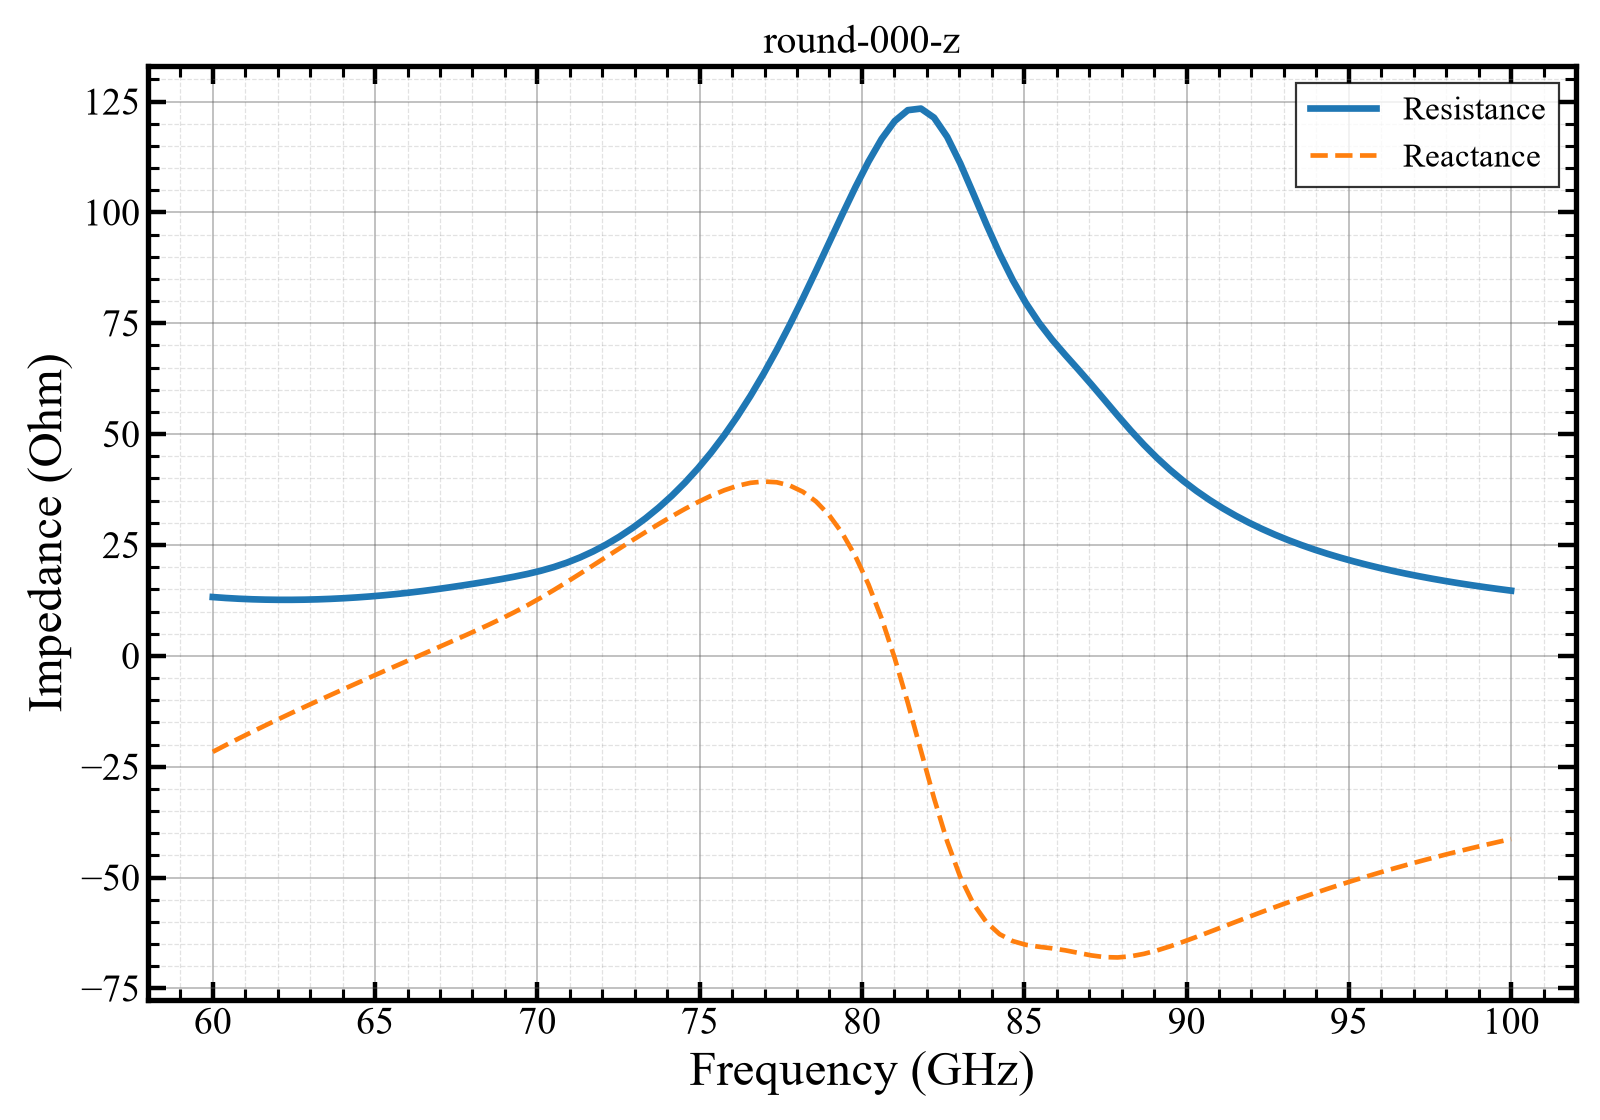

Values plotted in this chart, from the file beside it:
freq_ghz, re, im
60, 13.26, -21.65
60.4, 13.05, -20.11
60.81, 12.88, -18.61
61.21, 12.76, -17.14
61.62, 12.68, -15.7
62.02, 12.64, -14.28
62.42, 12.63, -12.89
62.83, 12.67, -11.51
63.23, 12.74, -10.15
63.64, 12.85, -8.807
64.04, 13, -7.473
64.44, 13.18, -6.149
64.85, 13.4, -4.834
65.25, 13.65, -3.525
65.66, 13.94, -2.221
66.06, 14.26, -0.9224
66.46, 14.62, 0.3739
66.87, 15, 1.67
67.27, 15.42, 2.969
67.68, 15.86, 4.277
68.08, 16.32, 5.603
68.48, 16.8, 6.963
68.89, 17.31, 8.373
69.29, 17.86, 9.853
69.7, 18.47, 11.42
70.1, 19.18, 13.08
70.51, 20.02, 14.83
70.91, 21.01, 16.65
71.31, 22.19, 18.51
71.72, 23.55, 20.4
72.12, 25.1, 22.3
72.53, 26.86, 24.19
72.93, 28.82, 26.07
73.33, 31.01, 27.91
73.74, 33.42, 29.71
74.14, 36.1, 31.46
74.55, 39.04, 33.13
74.95, 42.28, 34.69
75.35, 45.84, 36.11
75.76, 49.73, 37.34
76.16, 53.99, 38.33
76.57, 58.61, 39.01
76.97, 63.61, 39.31
77.37, 68.97, 39.14
77.78, 74.66, 38.4
78.18, 80.65, 37
78.59, 86.85, 34.81
78.99, 93.18, 31.73
79.39, 99.51, 27.66
79.8, 105.7, 22.48
80.2, 111.4, 16.1
80.61, 116.6, 8.439
81.01, 120.6, -0.5155
81.41, 123.1, -10.61
81.82, 123.4, -21.4
82.22, 121.4, -32.11
82.63, 117, -41.84
83.03, 111, -49.87
83.43, 104.2, -55.91
83.84, 97.24, -60.09
... 40 more rows
